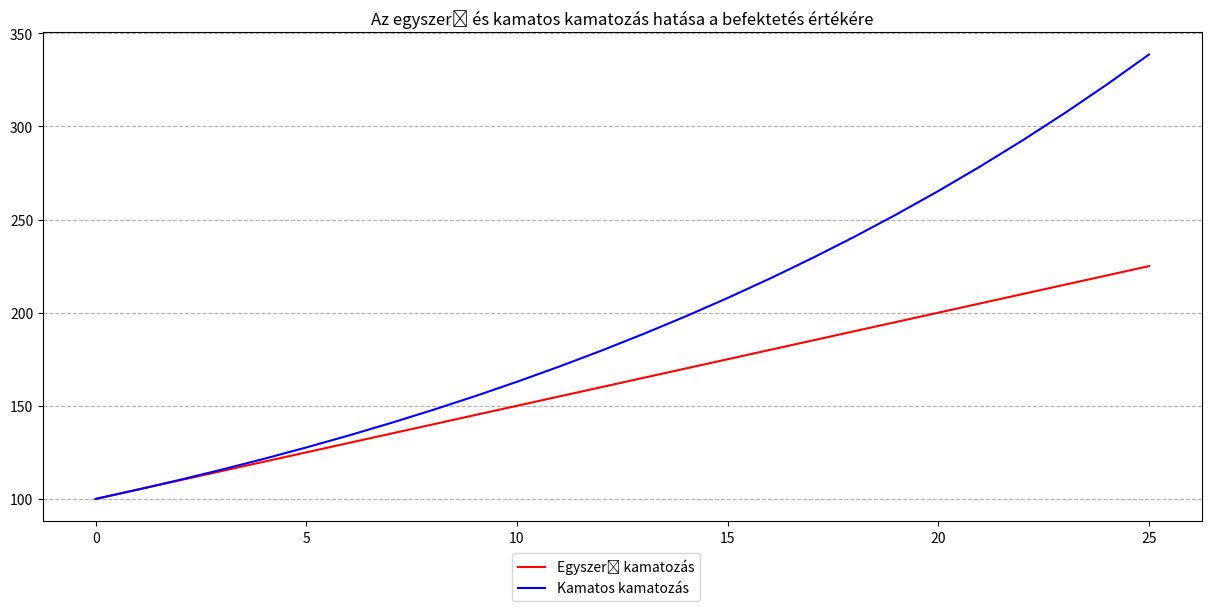
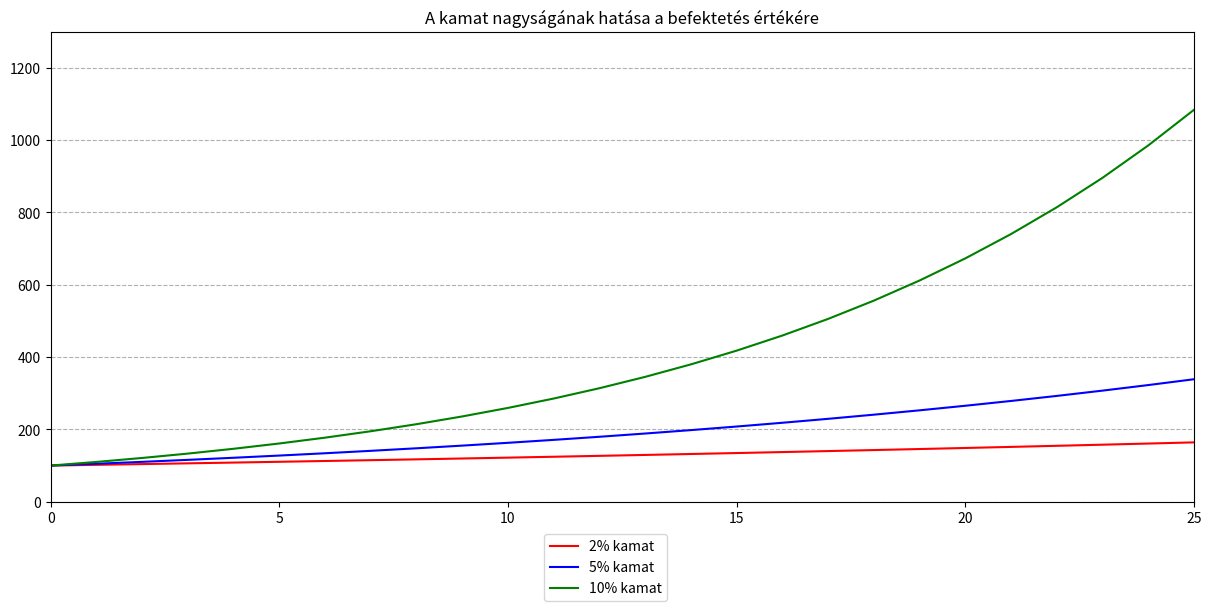
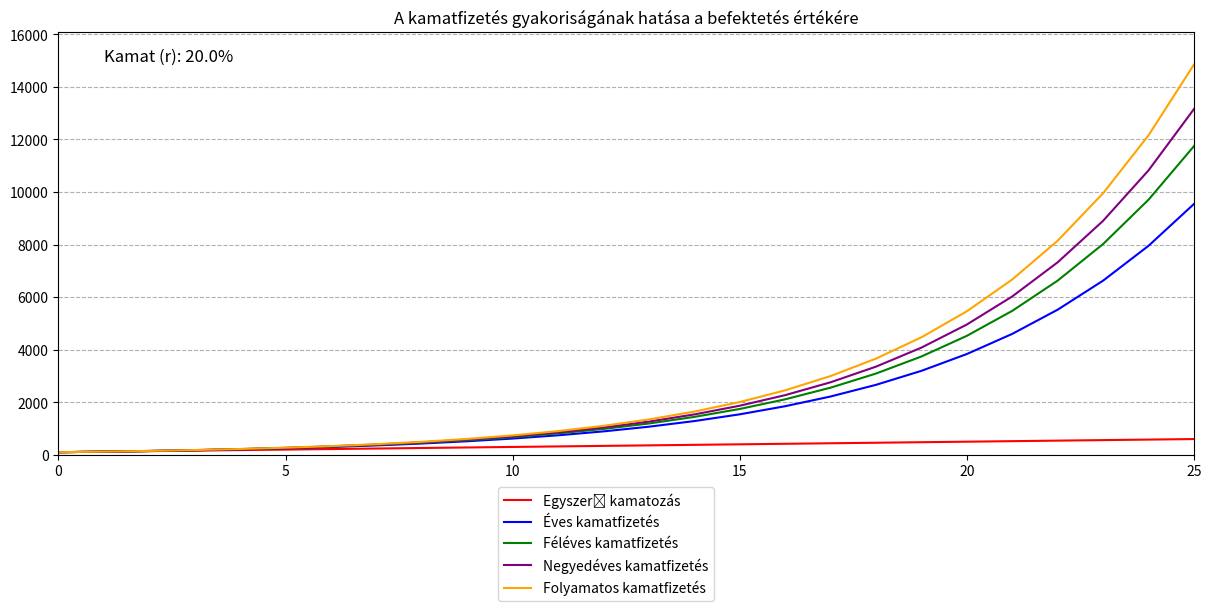

Generate these figures, in order, with matplotlib:
import math

def FV(r,n,pv, simple=False):
    if simple:
        return pv*(1+r*n)
    else:
      return pv*(1+r)**n
    
def FV2(r, n, m, pv):
    return pv*(1+r/m)**(n*m)

def FV_continous(r,n,pv):
    return pv*math.e**(r*n)


import pandas as pd
import matplotlib.pyplot as plt

plt.figure(figsize=(12, 6), layout='constrained')

x = pd.Series(range(0,26))
y_simp = pd.Series([FV(0.05, n, 100, True) for n in x])
y = pd.Series([FV(0.05, n, 100) for n in x])

plt.plot(x,y_simp, color='red')
plt.plot(x,y, color='blue')

plt.grid(axis='y',  linestyle='--')
plt.title('Az egyszerű és kamatos kamatozás hatása a befektetés értékére')
plt.gcf().legend(loc='outside lower center', labels=['Egyszerű kamatozás', 'Kamatos kamatozás'])
plt.show()


plt.figure(figsize=(12, 6), layout='constrained')

x = pd.Series(range(0,26))
y2 = pd.Series([FV(0.02, n, 100) for n in x])
y5 = pd.Series([FV(0.05, n, 100) for n in x])
y10 = pd.Series([FV(0.10, n, 100) for n in x])

plt.plot(x,y2, color='red')
plt.plot(x,y5, color='blue')
plt.plot(x,y10, color='green')

plt.grid(axis='y',  linestyle='--')
plt.gca().set_ylim([0, 1300])
plt.gca().set_xlim([0, 25])
plt.title('A kamat nagyságának hatása a befektetés értékére')
plt.gcf().legend(loc='outside lower center', labels=['2% kamat', '5% kamat', '10% kamat'])
plt.show()

# A kamatfizetés gyakoriságának hatása a befektetés értékére

plt.figure(figsize=(12, 6), layout='constrained')

x = pd.Series(range(0,26))

r=0.20
y_simp = pd.Series([FV(r, n, 100, True) for n in x])
y1 = pd.Series([FV(r, n, 100) for n in x])
y2 = pd.Series([FV2(r, n, 2, 100) for n in x])
y4 = pd.Series([FV2(r, n, 4, 100) for n in x])
y_c = pd.Series([FV_continous(r, n,100) for n in x])

plt.plot(x,y_simp, color='red')
plt.plot(x,y1, color='blue')
plt.plot(x,y2, color='green')
plt.plot(x,y4, color='purple')
plt.plot(x,y_c, color='orange')

plt.grid(axis='y',  linestyle='--')
plt.gca().set_ylim([0, 16100])
plt.gca().set_xlim([0, 25])
plt.text(1, 15000, f"Kamat (r): {r*100}%", fontsize=12)
plt.title('A kamatfizetés gyakoriságának hatása a befektetés értékére')
plt.gcf().legend(loc='outside lower center', labels=['Egyszerű kamatozás','Éves kamatfizetés', 'Féléves kamatfizetés', 'Negyedéves kamatfizetés', 'Folyamatos kamatfizetés'])
plt.show()